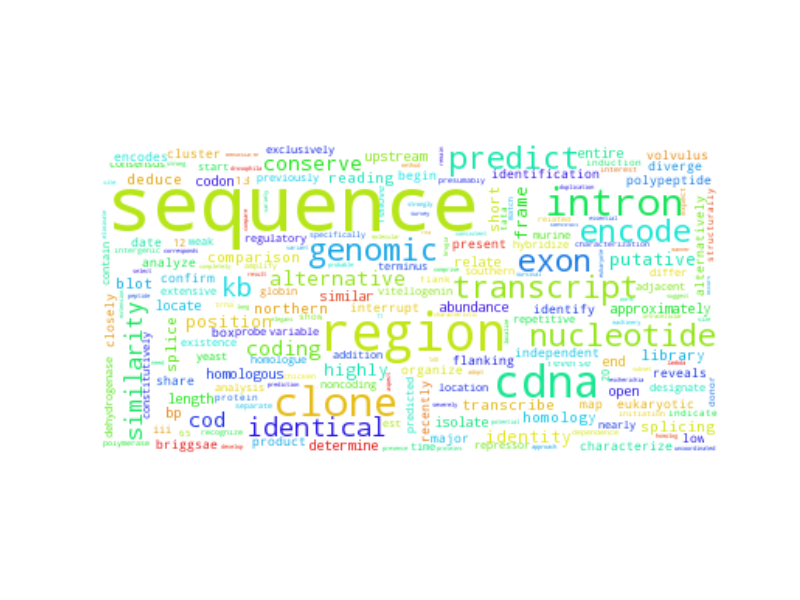

Source data for this figure (header and first rows):
sequence, 1932.5
region, 685.5
cdna, 476.5
clone, 374.5
intron, 359.5
exon, 224.5
genomic, 223.5
transcript, 214.5
nucleotide, 207.5
encode, 204.5
predict, 202.5
kb, 144.5
identical, 134.5
similarity, 122.5
conserve, 93.5
alternative, 89.5
cod, 87.5
coding, 84.5
putative, 74.5
highly, 64.5
position, 61.5
identity, 59.5
frame, 56.5
comparison, 50.5
deduce, 50.5
splicing, 48.5
splice, 47.5
reading, 46.5
northern, 44.5
transcribe, 43.5
blot, 43.5
homology, 42.5
short, 42.5
library, 40.5
length, 34.5
approximately, 33.5
locate, 33.5
determine, 31.5
similar, 30.5
homologous, 29.5
abundance, 29.5
isolate, 27.5
relate, 27.5
open, 26.5
entire, 24.5
bp, 24.5
end, 23.5
upstream, 23.5
codon, 23.5
characterize, 20.5
analyze, 20.5
recently, 19.5
box, 18.5
interrupt, 18.5
volvulus, 18.5
reveals, 17.5
13, 17.5
diverge, 17.5
eukaryotic, 16.5
flanking, 16.5
encodes, 15.5
... 3,732 more rows
